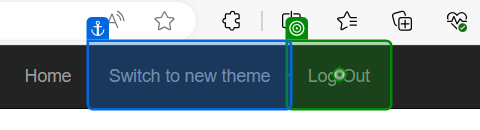
Task: Robotic Enterprise Framework Advanced assignment
Workflow: CloseAllApplications

Step 1: click on the link 'Log Out' in window 'ACME System 1 - Dashboard' (msedge.exe)
